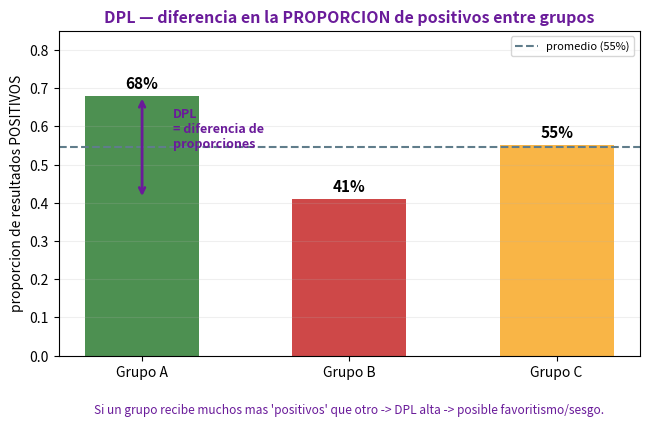
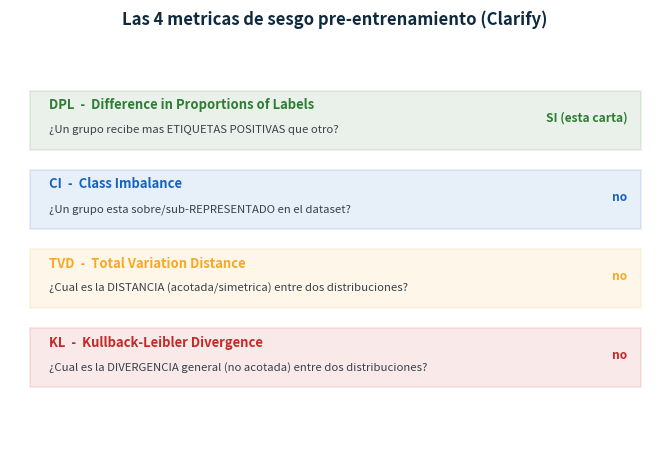
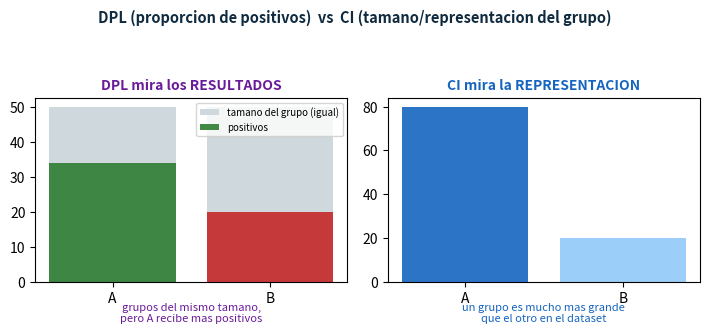

Generate these figures, in order, with matplotlib:
#!/usr/bin/env python3
"""Graficas: metricas de sesgo pre-entrenamiento de SageMaker Clarify.
Foco en DPL (diferencia de proporcion de positivos entre grupos) y como distinguir
CI / DPL / TVD / KL por su palabra clave.
"""
import numpy as np
import matplotlib
matplotlib.use("Agg")
import matplotlib.pyplot as plt
import os

OUT = "study/img_bias"
os.makedirs(OUT, exist_ok=True)
GREEN = "#2e7d32"; AZUL = "#1565c0"; ROJO = "#c62828"; AMBAR = "#f9a825"; GRIS = "#607d8b"; MORADO = "#6a1b9a"


# ---------- 1) DPL: proporcion de positivos por grupo (barras) ----------
def dpl_plot():
    fig, ax = plt.subplots(figsize=(6.6, 4.4))
    grupos = ["Grupo A", "Grupo B", "Grupo C"]
    prop_pos = [0.68, 0.41, 0.55]   # proporcion de resultados positivos por grupo
    bars = ax.bar(grupos, prop_pos, color=[GREEN, ROJO, AMBAR], alpha=0.85, width=0.55)
    for b, p in zip(bars, prop_pos):
        ax.text(b.get_x() + b.get_width() / 2, p + 0.02, f"{p:.0%}", ha="center", fontsize=11, fontweight="bold")
    ax.axhline(np.mean(prop_pos), ls="--", color=GRIS, label=f"promedio ({np.mean(prop_pos):.0%})")
    # marcar la diferencia entre el mayor y el menor
    ax.annotate("", xy=(0, 0.68), xytext=(0, 0.41), arrowprops=dict(arrowstyle="<->", color=MORADO, lw=2))
    ax.text(0.15, 0.545, "DPL\n= diferencia de\nproporciones", color=MORADO, fontsize=9, fontweight="bold")
    ax.set_ylim(0, 0.85); ax.set_ylabel("proporcion de resultados POSITIVOS")
    ax.set_title("DPL — diferencia en la PROPORCION de positivos entre grupos", fontsize=11.5, fontweight="bold", color=MORADO)
    ax.legend(fontsize=8, loc="upper right")
    ax.text(0.5, -0.18, "Si un grupo recibe muchos mas 'positivos' que otro -> DPL alta -> posible favoritismo/sesgo.",
            transform=ax.transAxes, ha="center", fontsize=8.6, color=MORADO)
    ax.grid(alpha=0.2, axis="y")
    fig.tight_layout(); fig.savefig(f"{OUT}/dpl.png", dpi=130); plt.close(fig)


# ---------- 2) Las 4 metricas de Clarify, cada una con SU pregunta ----------
def cuatro_plot():
    fig, ax = plt.subplots(figsize=(6.8, 4.8)); ax.axis("off")
    ax.set_title("Las 4 metricas de sesgo pre-entrenamiento (Clarify)", fontsize=12, fontweight="bold", color="#0f2a3f")
    filas = [
        ("DPL", "Difference in Proportions of Labels", "¿Un grupo recibe mas ETIQUETAS POSITIVAS que otro?", GREEN, "SI (esta carta)"),
        ("CI", "Class Imbalance", "¿Un grupo esta sobre/sub-REPRESENTADO en el dataset?", AZUL, "no"),
        ("TVD", "Total Variation Distance", "¿Cual es la DISTANCIA (acotada/simetrica) entre dos distribuciones?", AMBAR, "no"),
        ("KL", "Kullback-Leibler Divergence", "¿Cual es la DIVERGENCIA general (no acotada) entre dos distribuciones?", ROJO, "no"),
    ]
    y = 0.80
    for sigla, nombre, pregunta, color, ok in filas:
        ax.add_patch(plt.Rectangle((0.03, y - 0.075), 0.94, 0.14, fc=color, alpha=0.10, ec=color, lw=1.4, transform=ax.transAxes))
        ax.text(0.06, y + 0.03, f"{sigla}  -  {nombre}", fontsize=9.4, fontweight="bold", color=color, va="center", transform=ax.transAxes)
        ax.text(0.06, y - 0.028, pregunta, fontsize=8.2, color="#37424c", va="center", transform=ax.transAxes)
        ax.text(0.95, y, ok, fontsize=8.6, fontweight="bold", color=color, va="center", ha="right", transform=ax.transAxes)
        y -= 0.185
    fig.tight_layout(); fig.savefig(f"{OUT}/cuatro.png", dpi=130); plt.close(fig)


# ---------- 3) DPL vs CI: no confundir 'resultados' con 'representacion' ----------
def dpl_vs_ci_plot():
    fig, axes = plt.subplots(1, 2, figsize=(7.2, 3.8))
    # DPL: mismo tamano de grupo, distinta tasa de positivos
    ax = axes[0]
    ax.bar(["A", "B"], [50, 50], color="#cfd8dc", label="tamano del grupo (igual)")
    ax.bar(["A", "B"], [34, 20], color=[GREEN, ROJO], alpha=0.9, label="positivos")
    ax.set_title("DPL mira los RESULTADOS", fontsize=10, fontweight="bold", color=MORADO)
    ax.text(0.5, -0.22, "grupos del mismo tamano,\npero A recibe mas positivos", transform=ax.transAxes, ha="center", fontsize=8, color=MORADO)
    ax.legend(fontsize=7, loc="upper right")
    # CI: distinto tamano de grupo (representacion)
    ax = axes[1]
    ax.bar(["A", "B"], [80, 20], color=[AZUL, "#90caf9"], alpha=0.9)
    ax.set_title("CI mira la REPRESENTACION", fontsize=10, fontweight="bold", color=AZUL)
    ax.text(0.5, -0.22, "un grupo es mucho mas grande\nque el otro en el dataset", transform=ax.transAxes, ha="center", fontsize=8, color=AZUL)
    fig.suptitle("DPL (proporcion de positivos)  vs  CI (tamano/representacion del grupo)", fontsize=10.5, fontweight="bold", color="#0f2a3f")
    fig.tight_layout(rect=[0, 0.05, 1, 0.92]); fig.savefig(f"{OUT}/dpl_vs_ci.png", dpi=130); plt.close(fig)


# ---------- 4) Regla por palabra clave ----------
def regla_plot():
    fig, ax = plt.subplots(figsize=(6.8, 3.6)); ax.axis("off")
    ax.set_title("Reconoce la metrica por la PALABRA CLAVE del enunciado", fontsize=11.5, fontweight="bold", color="#0f2a3f")
    reglas = [
        ("'proporcion de positivos / etiquetas entre grupos'", "-> DPL", GREEN),
        ("'representacion / imbalance / un grupo mas grande'", "-> CI", AZUL),
        ("'distancia acotada [0,1] y simetrica entre distribuciones'", "-> TVD", AMBAR),
        ("'divergencia general (no acotada) entre distribuciones'", "-> KL", ROJO),
    ]
    y = 0.78
    for cond, sol, color in reglas:
        ax.text(0.04, y, cond, fontsize=8.8, color="#333", va="center", transform=ax.transAxes)
        ax.text(0.82, y, sol, fontsize=10, fontweight="bold", color=color, va="center", transform=ax.transAxes)
        y -= 0.19
    ax.text(0.5, 0.03, "Esta carta dice 'proporcion de resultados positivos entre grupos raciales' -> DPL.",
            ha="center", fontsize=8.8, color=GREEN, fontweight="bold", transform=ax.transAxes)
    fig.tight_layout(); fig.savefig(f"{OUT}/regla.png", dpi=130); plt.close(fig)


if __name__ == "__main__":
    dpl_plot(); cuatro_plot(); dpl_vs_ci_plot(); regla_plot()
    print(">> 4 graficas de metricas de sesgo escritas en study/img_bias/", flush=True)
